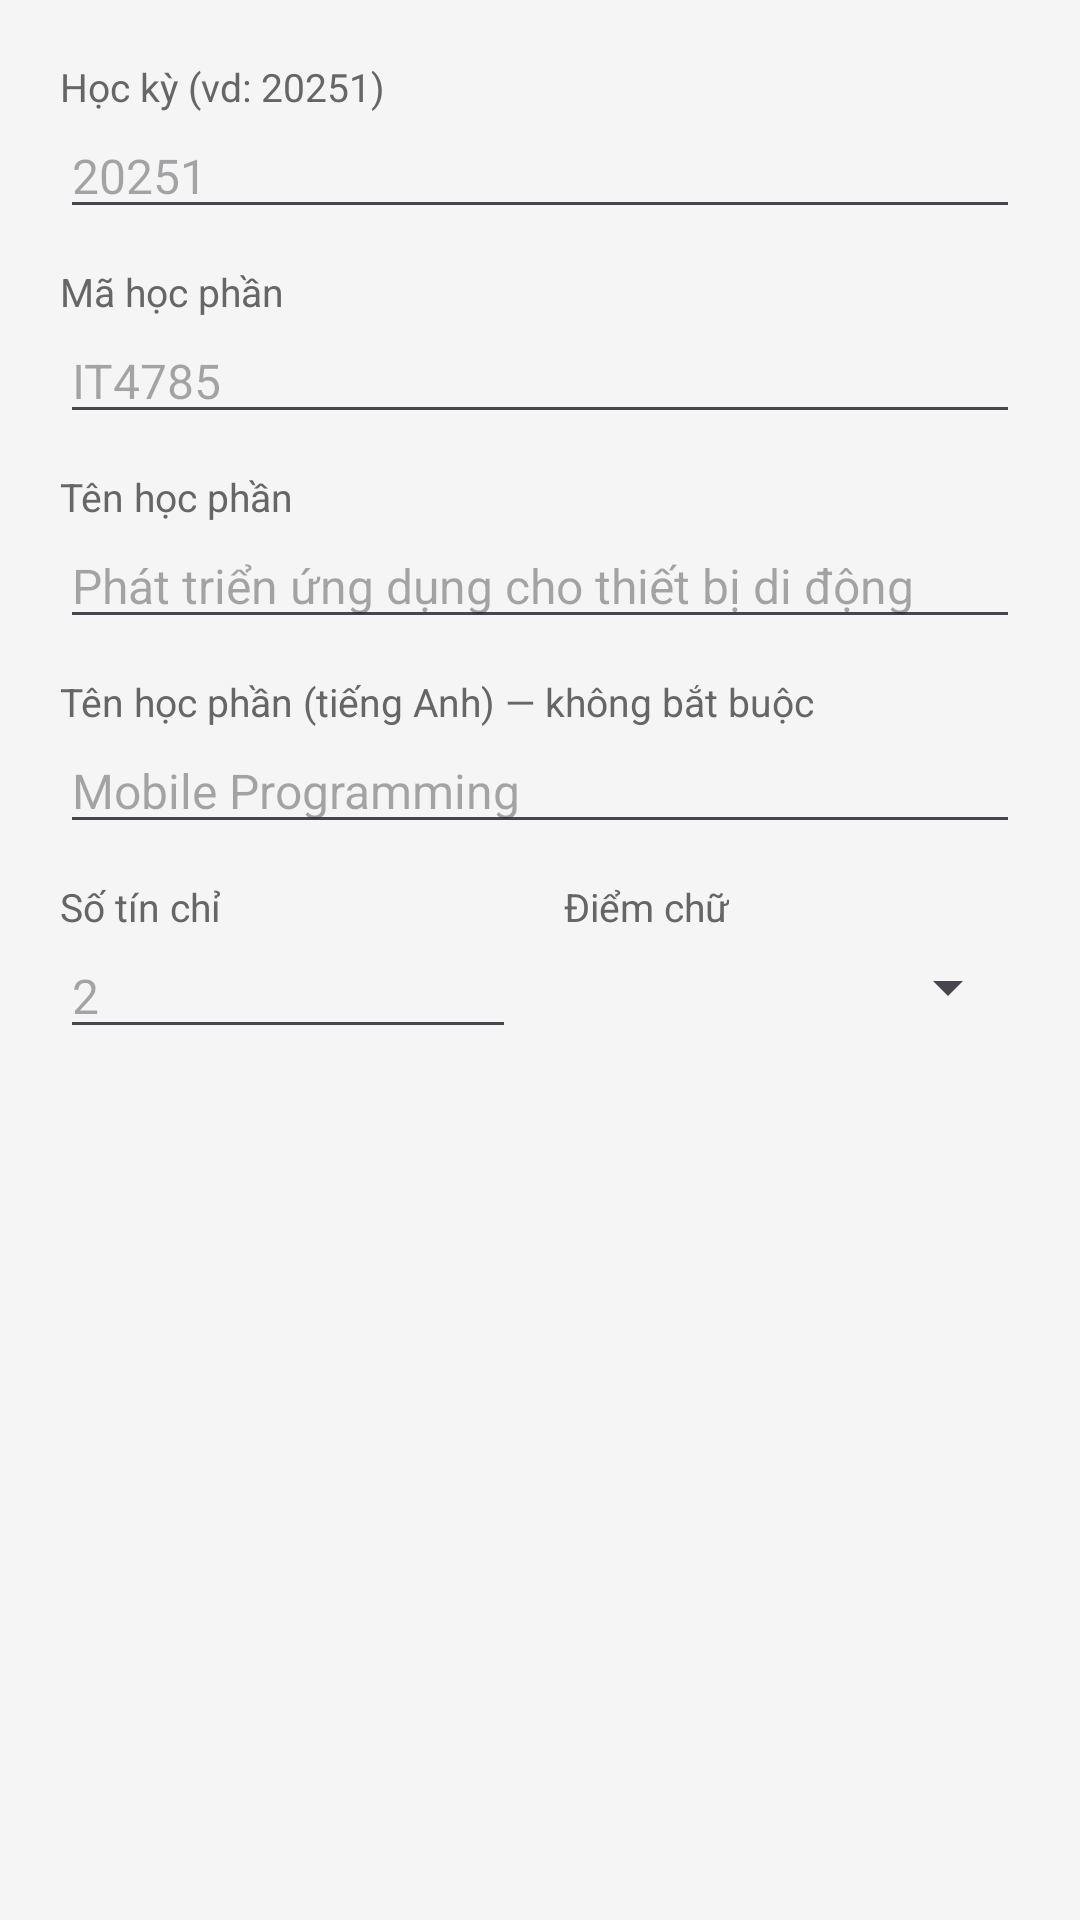

Produce the Android XML layout that renders to this screen, including the resource entries it uses.
<!-- AndroidManifest.xml: application theme Theme.TodoApp -->
<!-- res/layout/dialog_edit_grade.xml -->
<?xml version="1.0" encoding="utf-8"?>
<ScrollView xmlns:android="http://schemas.android.com/apk/res/android"
    android:layout_width="match_parent"
    android:layout_height="wrap_content">

    <LinearLayout
        android:layout_width="match_parent"
        android:layout_height="wrap_content"
        android:orientation="vertical"
        android:padding="20dp">

        
        <TextView
            android:layout_width="wrap_content"
            android:layout_height="wrap_content"
            android:text="Học kỳ (vd: 20251)"
            android:textColor="#666666"
            android:textSize="13sp" />

        <EditText
            android:id="@+id/etSemester"
            android:layout_width="match_parent"
            android:layout_height="wrap_content"
            android:hint="20251"
            android:inputType="number"
            android:maxLength="6"
            android:textSize="16sp" />

        
        <TextView
            android:layout_width="wrap_content"
            android:layout_height="wrap_content"
            android:layout_marginTop="12dp"
            android:text="Mã học phần"
            android:textColor="#666666"
            android:textSize="13sp" />

        <EditText
            android:id="@+id/etCourseCode"
            android:layout_width="match_parent"
            android:layout_height="wrap_content"
            android:hint="IT4785"
            android:inputType="textCapCharacters"
            android:textSize="16sp" />

        
        <TextView
            android:layout_width="wrap_content"
            android:layout_height="wrap_content"
            android:layout_marginTop="12dp"
            android:text="Tên học phần"
            android:textColor="#666666"
            android:textSize="13sp" />

        <EditText
            android:id="@+id/etCourseName"
            android:layout_width="match_parent"
            android:layout_height="wrap_content"
            android:hint="Phát triển ứng dụng cho thiết bị di động"
            android:inputType="textCapSentences"
            android:textSize="16sp" />

        
        <TextView
            android:layout_width="wrap_content"
            android:layout_height="wrap_content"
            android:layout_marginTop="12dp"
            android:text="Tên học phần (tiếng Anh) — không bắt buộc"
            android:textColor="#666666"
            android:textSize="13sp" />

        <EditText
            android:id="@+id/etCourseNameEn"
            android:layout_width="match_parent"
            android:layout_height="wrap_content"
            android:hint="Mobile Programming"
            android:inputType="textCapWords"
            android:textSize="16sp" />

        
        <LinearLayout
            android:layout_width="match_parent"
            android:layout_height="wrap_content"
            android:layout_marginTop="12dp"
            android:orientation="horizontal">

            <LinearLayout
                android:layout_width="0dp"
                android:layout_height="wrap_content"
                android:layout_weight="1"
                android:orientation="vertical">

                <TextView
                    android:layout_width="wrap_content"
                    android:layout_height="wrap_content"
                    android:text="Số tín chỉ"
                    android:textColor="#666666"
                    android:textSize="13sp" />

                <EditText
                    android:id="@+id/etCredits"
                    android:layout_width="match_parent"
                    android:layout_height="wrap_content"
                    android:hint="2"
                    android:inputType="number"
                    android:maxLength="2"
                    android:textSize="16sp" />
            </LinearLayout>

            <LinearLayout
                android:layout_width="0dp"
                android:layout_height="wrap_content"
                android:layout_marginStart="16dp"
                android:layout_weight="1"
                android:orientation="vertical">

                <TextView
                    android:layout_width="wrap_content"
                    android:layout_height="wrap_content"
                    android:text="Điểm chữ"
                    android:textColor="#666666"
                    android:textSize="13sp" />

                <Spinner
                    android:id="@+id/spinnerGrade"
                    android:layout_width="match_parent"
                    android:layout_height="wrap_content"
                    android:layout_marginTop="6dp" />
            </LinearLayout>
        </LinearLayout>
    </LinearLayout>
</ScrollView>
<!-- resources referenced by this layout -->
<resources>
  <style name="Theme.TodoApp" parent="Base.Theme.TodoApp">
          <item name="android:windowOptOutEdgeToEdgeEnforcement" tools:targetApi="35">true</item>
      </style>
  <style name="Base.Theme.TodoApp" parent="Theme.Material3.DayNight.NoActionBar">
          <item name="colorPrimary">@color/hust_red</item>
          <item name="colorOnPrimary">@color/white</item>
          <item name="colorPrimaryContainer">@color/hust_red_light</item>
          <item name="colorOnPrimaryContainer">@color/hust_red_dark</item>
          <item name="colorSecondary">@color/hust_red_dark</item>
          <item name="colorOnSecondary">@color/white</item>
          <item name="colorSurface">@color/white</item>
          <item name="colorOnSurface">@color/text_primary</item>
          <item name="android:colorBackground">@color/surface</item>
      </style>
  <color name="hust_red">#E31837</color>
  <color name="white">#FFFFFFFF</color>
  <color name="hust_red_light">#FFEBEE</color>
  <color name="hust_red_dark">#A81020</color>
  <color name="text_primary">#1A1A1A</color>
  <color name="surface">#F5F5F5</color>
</resources>
